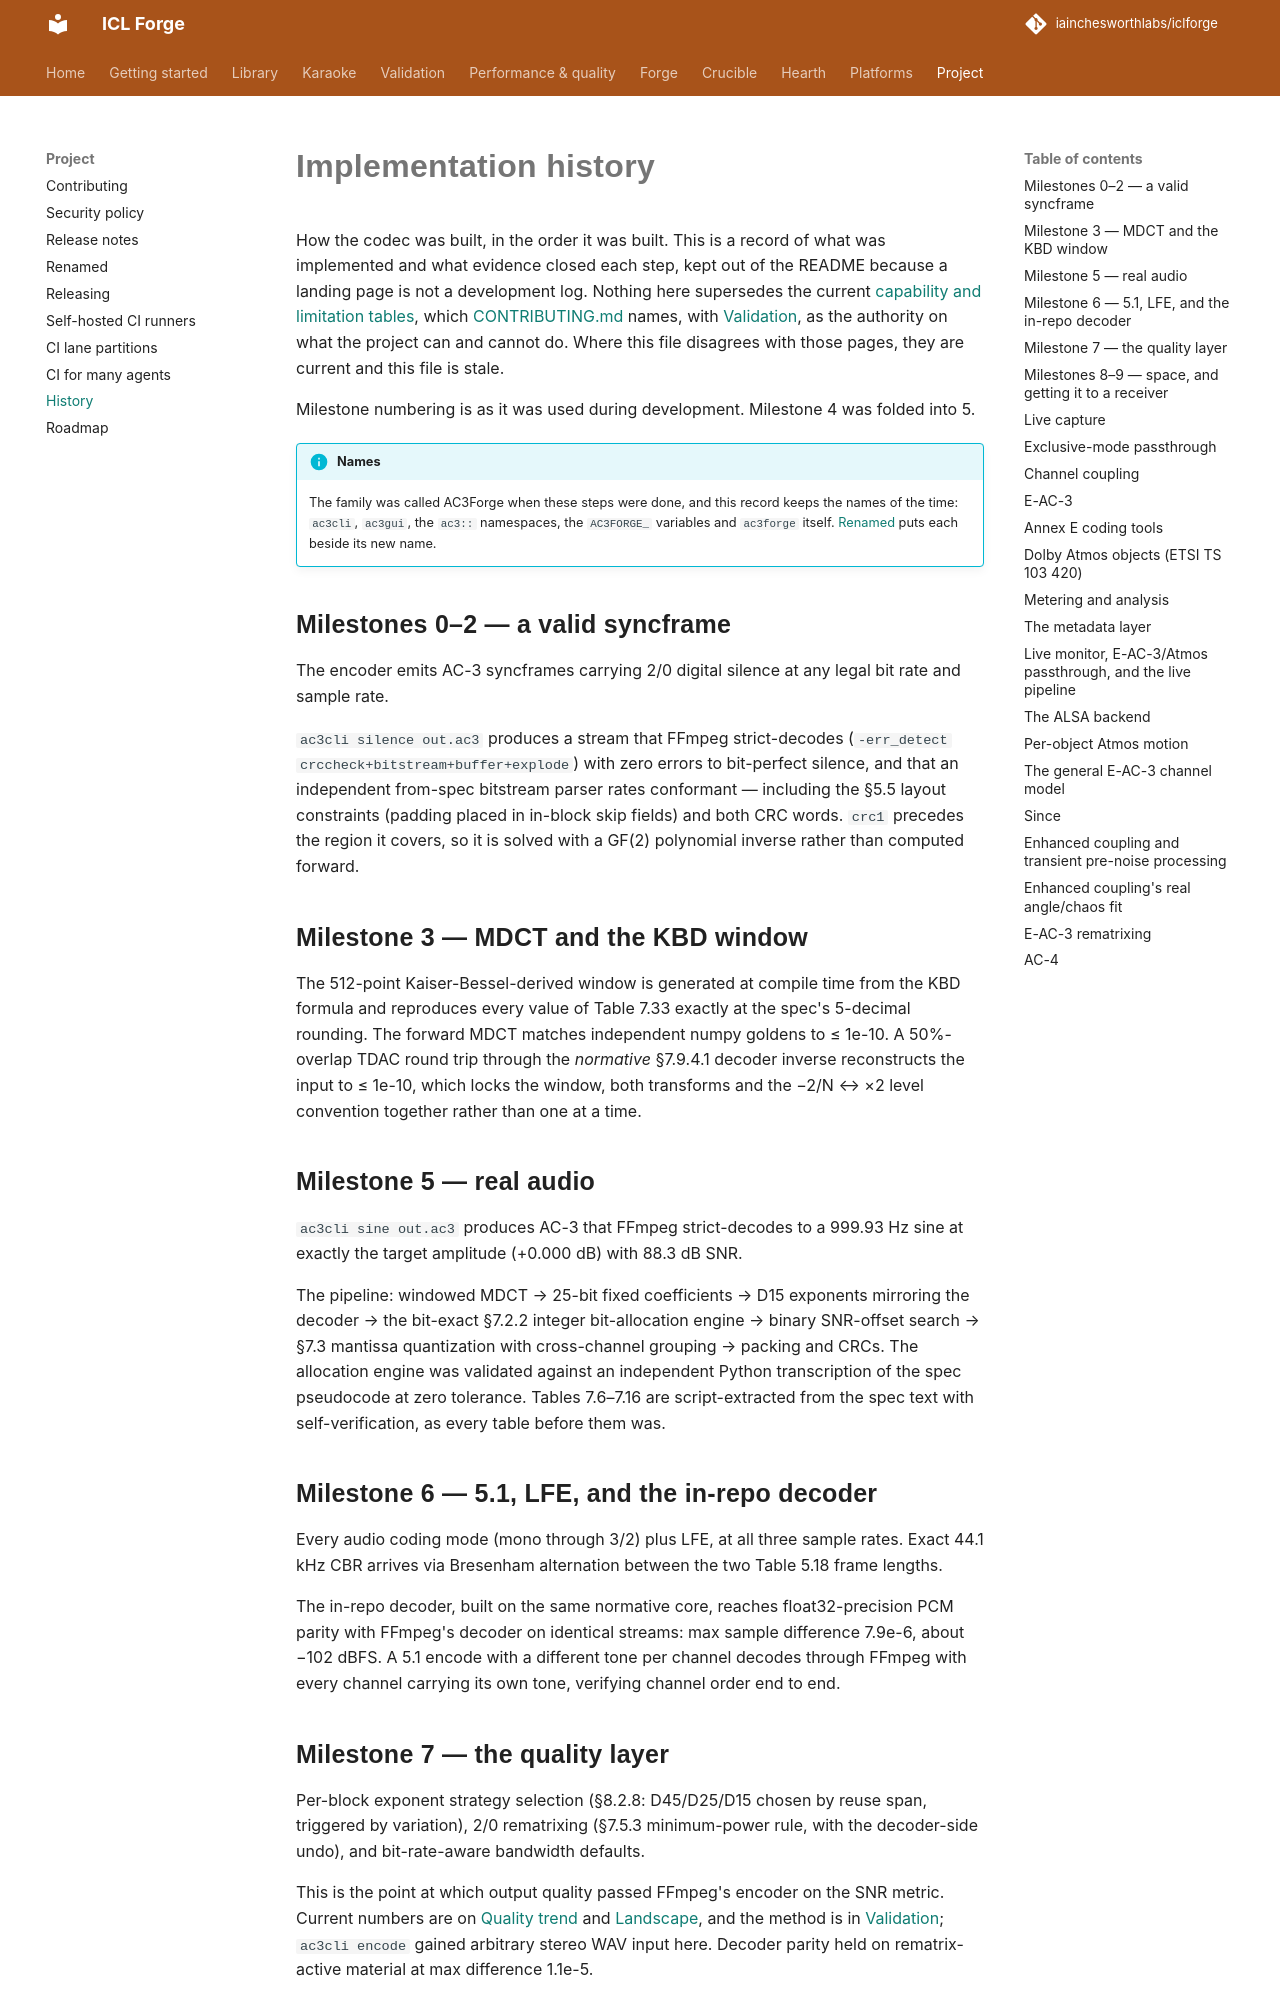

repository: iainchesworthlabs/iclforge · page: history/index.html · generator: mkdocs

# Implementation history

How the codec was built, in the order it was built. This is a record of what was implemented
and what evidence closed each step, kept out of the README because a landing page is not a
development log. Nothing here supersedes the current [capability and limitation
tables](library/capabilities.md), which
[CONTRIBUTING.md](https://github.com/iainchesworthlabs/iclforge/blob/main/CONTRIBUTING.md#documentation)
names, with [Validation](verification.md), as the authority on what the project can and cannot
do. Where this file disagrees with those pages, they are current and this file is stale.

Milestone numbering is as it was used during development. Milestone 4 was folded into 5.

!!! info "Names"
    The family was called AC3Forge when these steps were done, and this record keeps the names of the
    time: `ac3cli`, `ac3gui`, the `ac3::` namespaces, the `AC3FORGE_` variables and `ac3forge` itself.
    [Renamed](renamed.md) puts each beside its new name.

## Milestones 0–2 — a valid syncframe

The encoder emits AC-3 syncframes carrying 2/0 digital silence at any legal bit rate and
sample rate.

`ac3cli silence out.ac3` produces a stream that FFmpeg strict-decodes
(`-err_detect crccheck+bitstream+buffer+explode`) with zero errors to bit-perfect silence, and
that an independent from-spec bitstream parser rates conformant — including the §5.5 layout
constraints (padding placed in in-block skip fields) and both CRC words. `crc1` precedes the
region it covers, so it is solved with a GF(2) polynomial inverse rather than computed
forward.

## Milestone 3 — MDCT and the KBD window

The 512-point Kaiser-Bessel-derived window is generated at compile time from the KBD formula
and reproduces every value of Table 7.33 exactly at the spec's 5-decimal rounding. The forward
MDCT matches independent numpy goldens to ≤ 1e-10. A 50%-overlap TDAC round trip through the
*normative* §7.9.4.1 decoder inverse reconstructs the input to ≤ 1e-10, which locks the
window, both transforms and the −2/N ↔ ×2 level convention together rather than one at a time.

## Milestone 5 — real audio

`ac3cli sine out.ac3` produces AC-3 that FFmpeg strict-decodes to a 999.93 Hz sine at exactly
the target amplitude (+0.000 dB) with 88.3 dB SNR.

The pipeline: windowed MDCT → 25-bit fixed coefficients → D15 exponents mirroring the decoder
→ the bit-exact §7.2.2 integer bit-allocation engine → binary SNR-offset search → §7.3
mantissa quantization with cross-channel grouping → packing and CRCs. The allocation engine
was validated against an independent Python transcription of the spec pseudocode at zero
tolerance. Tables 7.6–7.16 are script-extracted from the spec text with self-verification, as
every table before them was.

## Milestone 6 — 5.1, LFE, and the in-repo decoder

Every audio coding mode (mono through 3/2) plus LFE, at all three sample rates. Exact 44.1 kHz
CBR arrives via Bresenham alternation between the two Table 5.18 frame lengths.

The in-repo decoder, built on the same normative core, reaches float32-precision PCM parity
with FFmpeg's decoder on identical streams: max sample difference 7.9e-6, about −102 dBFS. A
5.1 encode with a different tone per channel decodes through FFmpeg with every channel
carrying its own tone, verifying channel order end to end.

## Milestone 7 — the quality layer

Per-block exponent strategy selection (§8.2.8: D45/D25/D15 chosen by reuse span, triggered by
variation), 2/0 rematrixing (§7.5.3 minimum-power rule, with the decoder-side undo), and
bit-rate-aware bandwidth defaults.

This is the point at which output quality passed FFmpeg's encoder on the SNR metric. Current
numbers are on [Quality trend](quality-trend.md) and [Landscape](landscape.md), and the method is
in [Validation](verification.md); `ac3cli encode` gained arbitrary stereo WAV input here. Decoder parity held on rematrix-active material at max
difference 1.1e-5.

## Milestones 8–9 — space, and getting it to a receiver

The spatial layer (`libs/render/src/`) places mono objects on the ITU 5.1 ring by
energy-normalized 2D VBAP with per-block gain ramps and explicit LFE sends. `ac3cli orbit`
renders a tone circling the listener into 5.1 AC-3. An end-to-end test parks the object at
each speaker in turn and asserts the decoded energy follows it: C → L → SL → SR → R.

The IEC 61937 packer (`libs/containers/src/iec61937/`) wraps frames into S/PDIF bursts byte-exact against
FFmpeg's `spdif` muxer. `ac3cli spdif` emits them as a PCM16 WAV; played bit-exactly through a
passthrough output, a receiver locks on and lights its Dolby Digital indicator.
